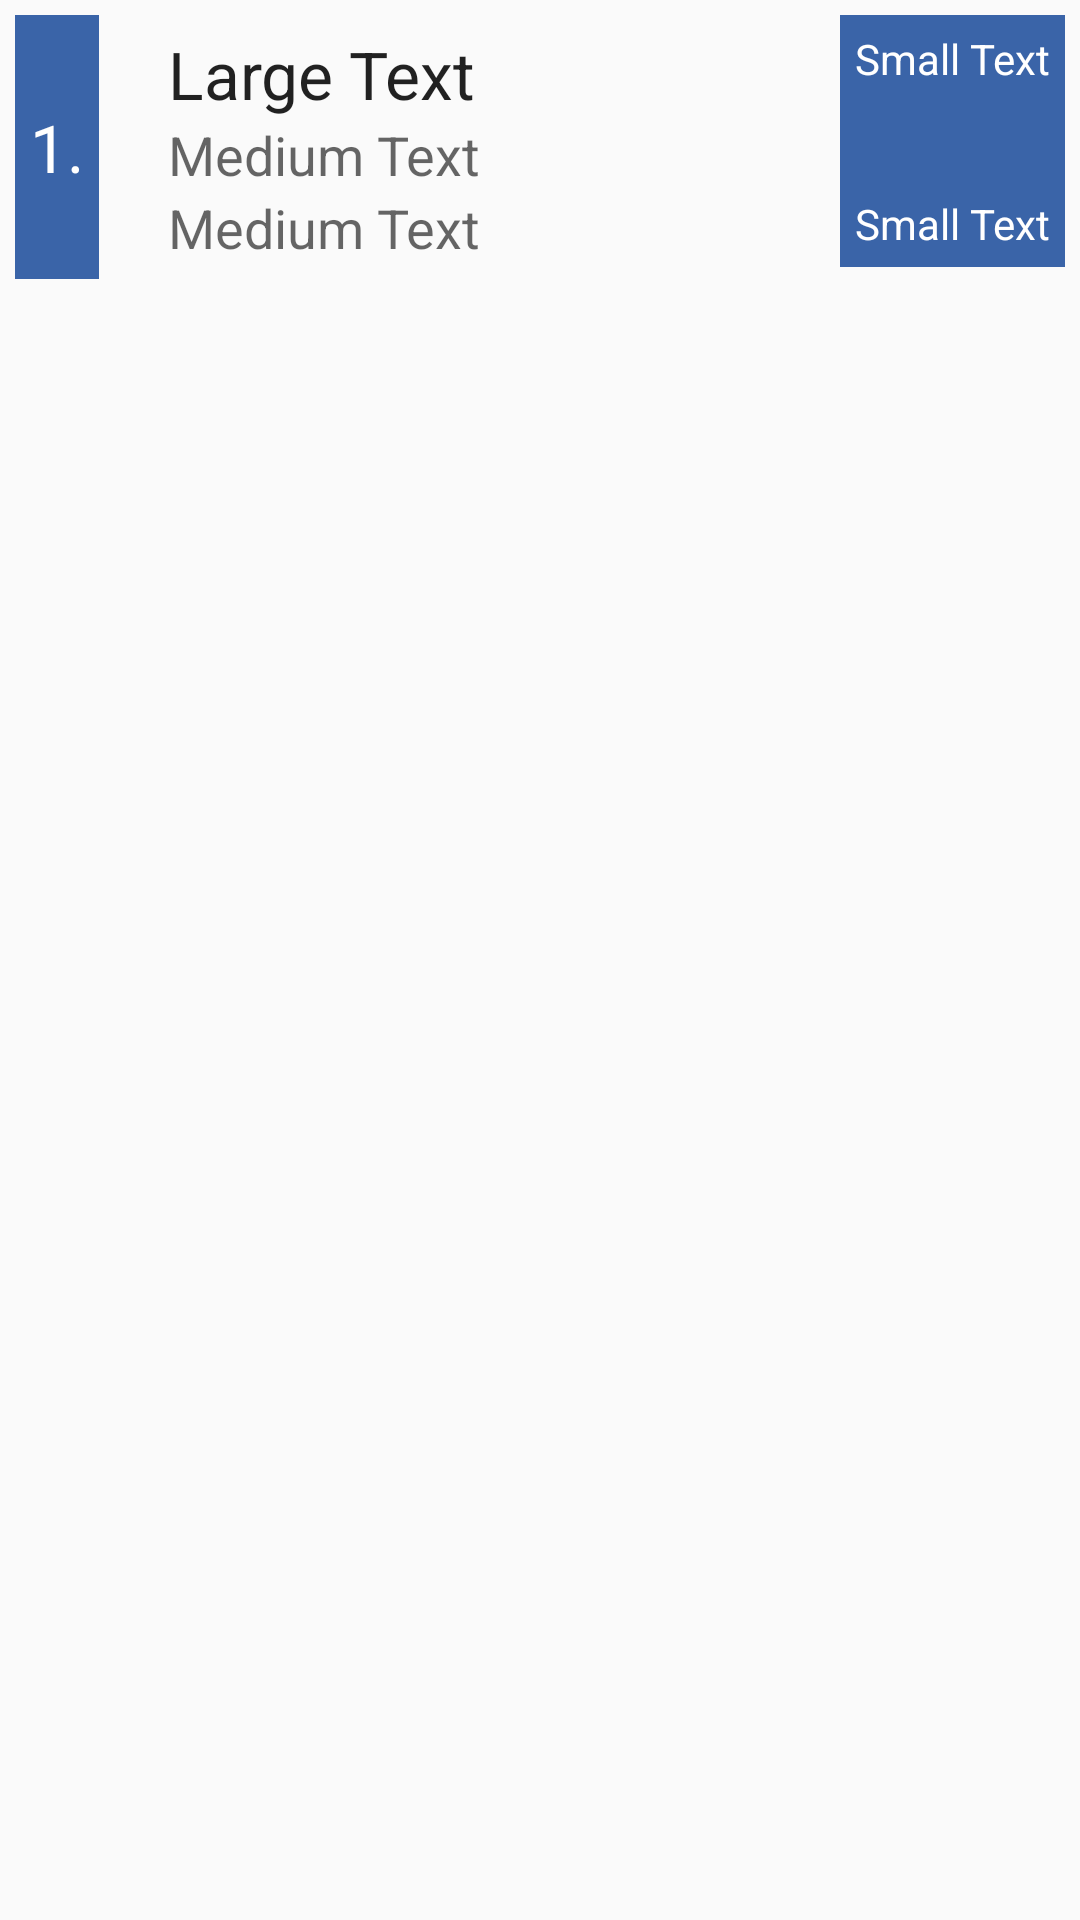

Layout XML and referenced resources for this Android screen:
<!-- AndroidManifest.xml: application theme AppTheme -->
<!-- res/layout/exp.xml -->
<?xml version="1.0" encoding="utf-8"?>
<RelativeLayout xmlns:android="http://schemas.android.com/apk/res/android"
    android:layout_width="match_parent" android:layout_height="match_parent">

    <FrameLayout
        android:layout_width="match_parent"
        android:layout_height="wrap_content"
        android:layout_alignParentTop="true"
        android:layout_alignParentLeft="true"
        android:layout_alignParentStart="true"
        android:padding="5dp">

        <RelativeLayout
            android:layout_width="wrap_content"
            android:layout_height="wrap_content"
            android:layout_gravity="right|top"
            android:background="#FF3A64A8"
            android:padding="5dp">

            <TextView
                android:layout_width="wrap_content"
                android:layout_height="wrap_content"
                android:textAppearance="?android:attr/textAppearanceSmall"
                android:text="Small Text"
                android:id="@+id/time1"
                android:layout_alignParentTop="true"
                android:layout_alignParentLeft="true"
                android:layout_alignParentStart="true"
                android:textColor="#ffffff" />

            <TextView
                android:layout_width="wrap_content"
                android:layout_height="wrap_content"
                android:textAppearance="?android:attr/textAppearanceSmall"
                android:text="Small Text"
                android:id="@+id/time2"
                android:layout_below="@+id/time1"
                android:layout_alignParentLeft="true"
                android:layout_alignParentStart="true"
                android:layout_marginTop="36dp"
                android:textColor="#ffffff" />
        </RelativeLayout>

        <RelativeLayout
            android:layout_width="300dp"
            android:layout_height="match_parent"
            android:layout_gravity="left|top"
            android:padding="5dp">

            <TextView
                android:layout_width="wrap_content"
                android:layout_height="wrap_content"
                android:textAppearance="?android:attr/textAppearanceLarge"
                android:text="Large Text"
                android:id="@+id/ccode1"
                android:layout_marginLeft="46dp"
                android:layout_marginStart="46dp"
                android:layout_alignParentTop="true"
                android:layout_alignParentLeft="true"
                android:layout_alignParentStart="true" />

            <TextView
                android:layout_width="wrap_content"
                android:layout_height="wrap_content"
                android:textAppearance="?android:attr/textAppearanceMedium"
                android:text="Medium Text"
                android:id="@+id/room1"
                android:layout_below="@+id/ccode1"
                android:layout_alignLeft="@+id/ccode1"
                android:layout_alignStart="@+id/ccode1" />

            <TextView
                android:layout_width="wrap_content"
                android:layout_height="wrap_content"
                android:textAppearance="?android:attr/textAppearanceMedium"
                android:text="Medium Text"
                android:id="@+id/teacher1"
                android:layout_below="@+id/room1"
                android:layout_alignLeft="@+id/room1"
                android:layout_alignStart="@+id/room1" />
        </RelativeLayout>

        <TextView
            android:layout_width="wrap_content"
            android:layout_height="fill_parent"
            android:textAppearance="?android:attr/textAppearanceLarge"
            android:text="1."
            android:id="@+id/lecNo1"
            android:layout_gravity="top|left|center_vertical"
            android:background="#FF3A64A8"
            android:textColor="#ffffff"
            android:gravity="center_vertical|center_horizontal"
            android:padding="5dp" />

    </FrameLayout>
</RelativeLayout>
<!-- resources referenced by this layout -->
<resources>
  <style name="AppTheme" parent="Base.Theme.AppCompat.Light.DarkActionBar">
          
          <item name="colorPrimary">@color/colorPrimary</item>
          <item name="colorPrimaryDark">@color/colorPrimaryDark</item>
          <item name="colorAccent">@color/colorAccent</item>
      </style>
  <color name="colorPrimary">#469f5d</color>
  <color name="colorPrimaryDark">#347444</color>
  <color name="colorAccent">#3a64a8</color>
</resources>
